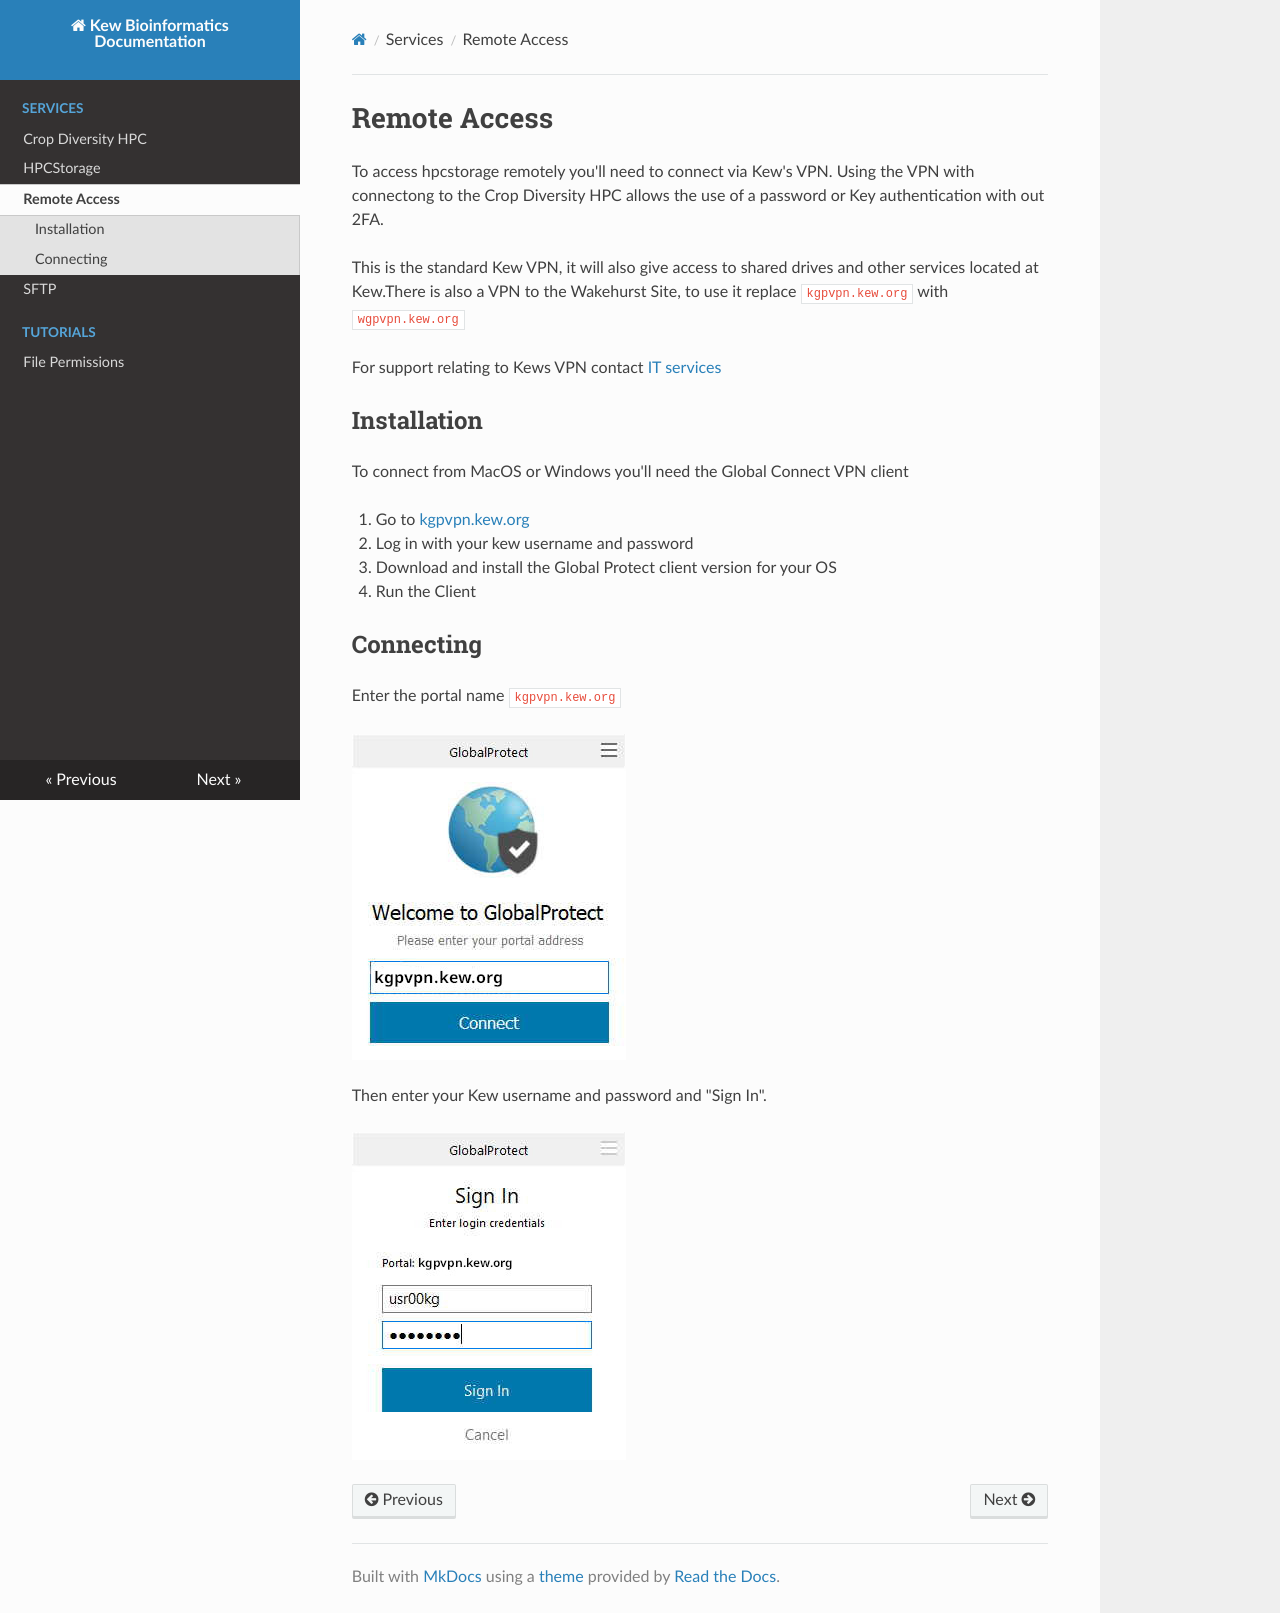

repository: RBGKew/bioinfo-utils · page: services/remote-access/index.html · generator: mkdocs

# Remote Access

To access hpcstorage remotely you'll need to connect via Kew's VPN. Using the VPN with connectong to the Crop Diversity HPC allows the use of a password or Key authentication with out 2FA.

This is the standard Kew VPN, it will also give access to shared drives and other services located at Kew.There is also a VPN to the Wakehurst Site, to use it replace `kgpvpn.kew.org` with `wgpvpn.kew.org`

For support relating to Kews VPN contact [IT services](mailto:support@kew.org)

## Installation

To connect from MacOS or Windows you'll need the Global Connect VPN client

1. Go to [kgpvpn.kew.org](https://kgpvpn.kew.org)
2. Log in with your kew username and password
3. Download and install the Global Protect client version for your OS
4. Run the Client

## Connecting 

Enter the portal name `kgpvpn.kew.org`

![kgpvpn.kew.org](GlobalProtect1.jpg)

Then enter your Kew username and password and "Sign In".

![Your username and password please](GlobalProtect2.jpg)
